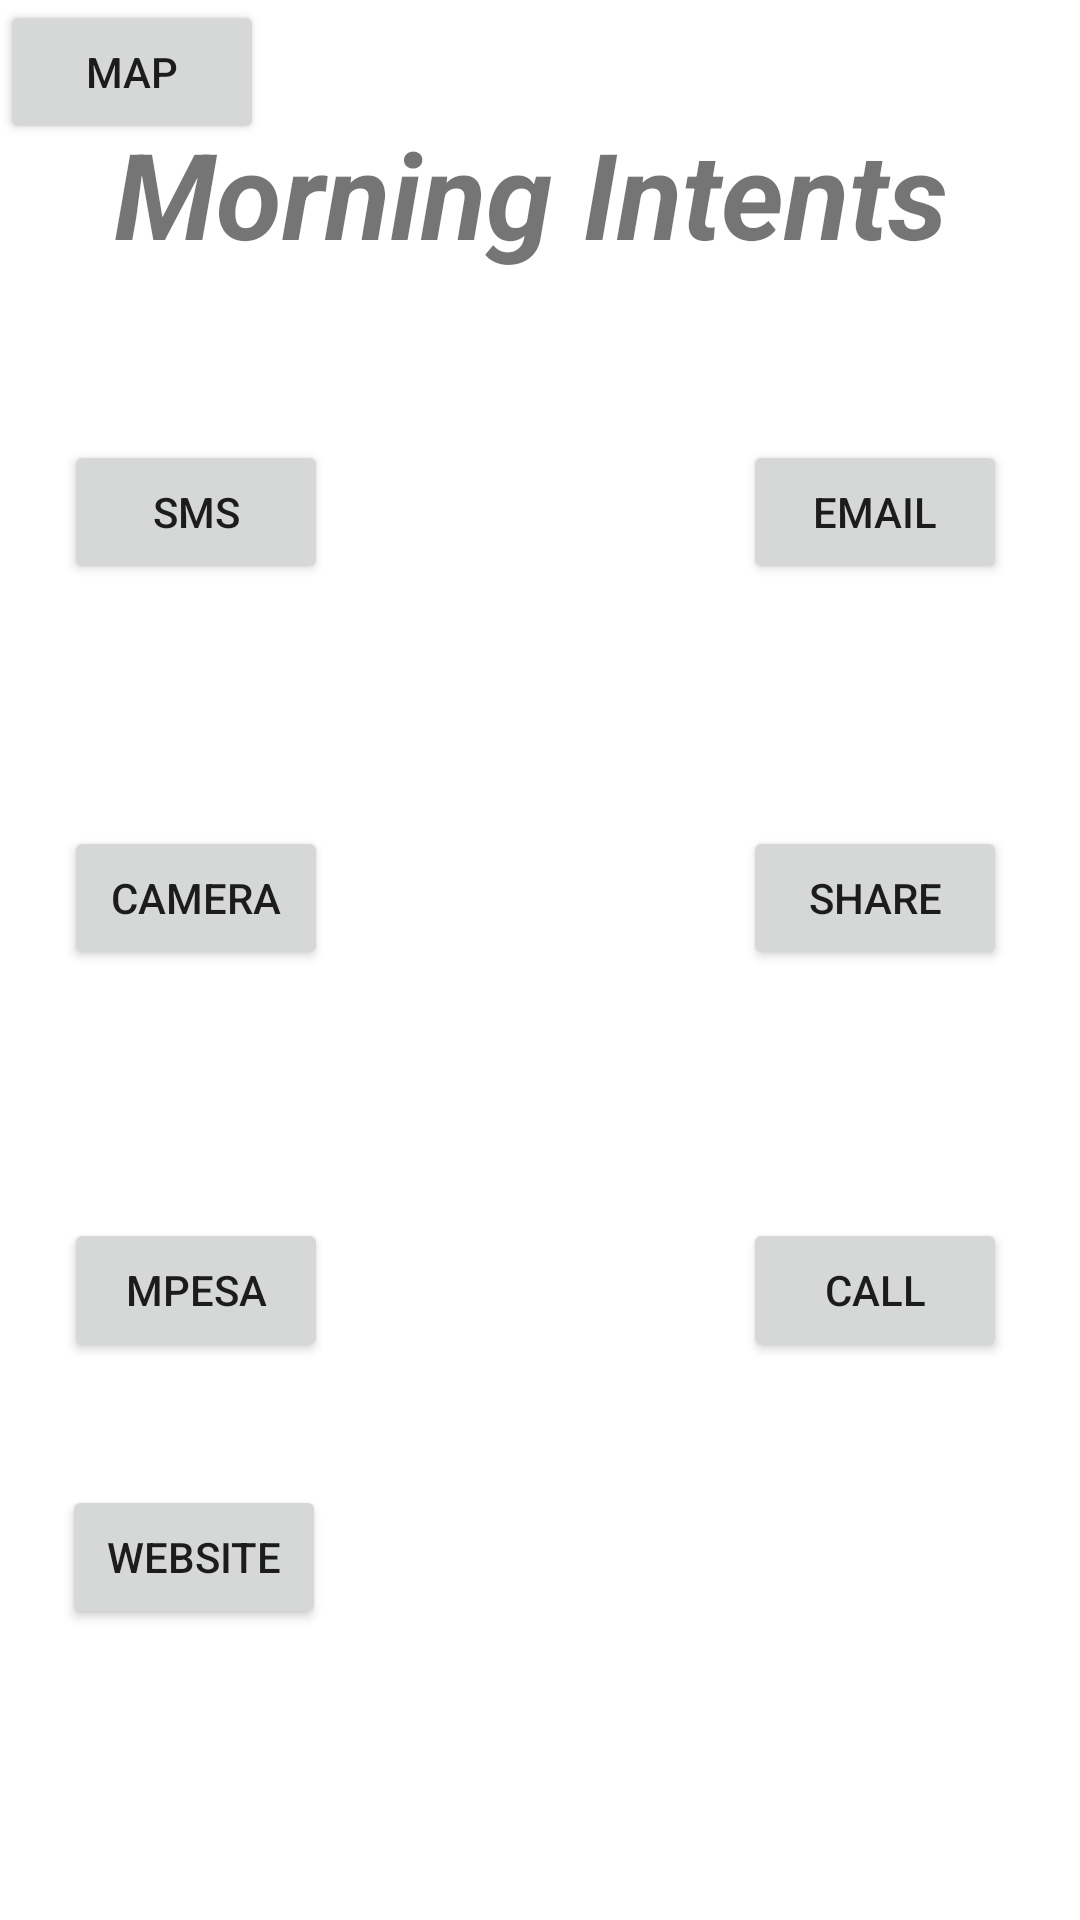

Layout XML and referenced resources for this Android screen:
<!-- AndroidManifest.xml: application theme Theme.MorningIntents -->
<!-- res/layout/activity_main.xml -->
<?xml version="1.0" encoding="utf-8"?>
<androidx.constraintlayout.widget.ConstraintLayout xmlns:android="http://schemas.android.com/apk/res/android"
    xmlns:app="http://schemas.android.com/apk/res-auto"
    xmlns:tools="http://schemas.android.com/tools"
    android:layout_width="match_parent"
    android:layout_height="match_parent"
    tools:context=".MainActivity">

    <TextView
        android:textSize="40sp"
        android:textStyle="bold|italic"
        android:textAlignment="center"
        android:id="@+id/mTvTitle"
        android:layout_width="wrap_content"
        android:layout_height="wrap_content"
        android:text="Morning Intents"
        app:layout_constraintBottom_toBottomOf="parent"
        app:layout_constraintEnd_toEndOf="parent"
        app:layout_constraintHorizontal_bias="0.464"
        app:layout_constraintStart_toStartOf="parent"
        app:layout_constraintTop_toTopOf="parent"
        app:layout_constraintVertical_bias="0.064" />

    <Button
        android:id="@+id/mBtnsms"
        android:layout_width="wrap_content"
        android:layout_height="wrap_content"
        android:text="SMS"
        app:layout_constraintBottom_toBottomOf="parent"
        app:layout_constraintEnd_toEndOf="parent"
        app:layout_constraintHorizontal_bias="0.078"
        app:layout_constraintStart_toStartOf="parent"
        app:layout_constraintTop_toTopOf="parent"
        app:layout_constraintVertical_bias="0.248" />

    <Button
        android:id="@+id/mBtnEmail"
        android:layout_width="wrap_content"
        android:layout_height="wrap_content"
        android:text="Email"
        app:layout_constraintBottom_toBottomOf="parent"
        app:layout_constraintEnd_toEndOf="parent"
        app:layout_constraintHorizontal_bias="0.911"
        app:layout_constraintStart_toStartOf="parent"
        app:layout_constraintTop_toTopOf="parent"
        app:layout_constraintVertical_bias="0.248" />

    <Button
        android:id="@+id/mBtnCamera"
        android:layout_width="wrap_content"
        android:layout_height="wrap_content"
        android:text="Camera"
        app:layout_constraintBottom_toBottomOf="parent"
        app:layout_constraintEnd_toEndOf="parent"
        app:layout_constraintHorizontal_bias="0.078"
        app:layout_constraintStart_toStartOf="parent"
        app:layout_constraintTop_toTopOf="parent"
        app:layout_constraintVertical_bias="0.465" />

    <Button
        android:id="@+id/mBtnWebsite"
        android:layout_width="wrap_content"
        android:layout_height="wrap_content"
        android:text="Website"
        app:layout_constraintBottom_toBottomOf="parent"
        app:layout_constraintEnd_toEndOf="parent"
        app:layout_constraintHorizontal_bias="0.076"
        app:layout_constraintStart_toStartOf="parent"
        app:layout_constraintTop_toTopOf="parent"
        app:layout_constraintVertical_bias="0.836" />

    <Button
        android:id="@+id/mBtnMpesa"
        android:layout_width="wrap_content"
        android:layout_height="wrap_content"
        android:text="Mpesa"
        app:layout_constraintBottom_toBottomOf="parent"
        app:layout_constraintEnd_toEndOf="parent"
        app:layout_constraintHorizontal_bias="0.078"
        app:layout_constraintStart_toStartOf="parent"
        app:layout_constraintTop_toTopOf="parent"
        app:layout_constraintVertical_bias="0.686" />

    <Button
        android:id="@+id/mBtnCall"
        android:layout_width="wrap_content"
        android:layout_height="wrap_content"
        android:text="Call"
        app:layout_constraintBottom_toBottomOf="parent"
        app:layout_constraintEnd_toEndOf="parent"
        app:layout_constraintHorizontal_bias="0.911"
        app:layout_constraintStart_toStartOf="parent"
        app:layout_constraintTop_toTopOf="parent"
        app:layout_constraintVertical_bias="0.686" />

    <Button
        android:id="@+id/mBtnShare"
        android:layout_width="wrap_content"
        android:layout_height="wrap_content"
        android:text="Share"
        app:layout_constraintBottom_toBottomOf="parent"
        app:layout_constraintEnd_toEndOf="parent"
        app:layout_constraintHorizontal_bias="0.911"
        app:layout_constraintStart_toStartOf="parent"
        app:layout_constraintTop_toTopOf="parent"
        app:layout_constraintVertical_bias="0.465" />

    <Button
        android:id="@+id/MBtnMap"
        android:layout_width="wrap_content"
        android:layout_height="wrap_content"
        android:text="Map"
        tools:layout_editor_absoluteX="292dp"
        tools:layout_editor_absoluteY="577dp" />
</androidx.constraintlayout.widget.ConstraintLayout>
<!-- resources referenced by this layout -->
<resources>
  <style name="Theme.MorningIntents" parent="Theme.MaterialComponents.DayNight.DarkActionBar">
          
          <item name="colorPrimary">@color/purple_500</item>
          <item name="colorPrimaryVariant">@color/purple_700</item>
          <item name="colorOnPrimary">@color/white</item>
          
          <item name="colorSecondary">@color/teal_200</item>
          <item name="colorSecondaryVariant">@color/teal_700</item>
          <item name="colorOnSecondary">@color/black</item>
          
          <item name="android:statusBarColor">?attr/colorPrimaryVariant</item>
          
      </style>
  <!-- not gathered from this repository: default colours our renderer supplied (Android Studio template values) -->
  <color name="purple_500">#FF6200EE</color>
  <color name="purple_700">#FF3700B3</color>
  <color name="teal_200">#FF03DAC5</color>
  <color name="teal_700">#FF018786</color>
  <color name="black">#FF000000</color>
  <color name="white">#FFFFFFFF</color>
</resources>
